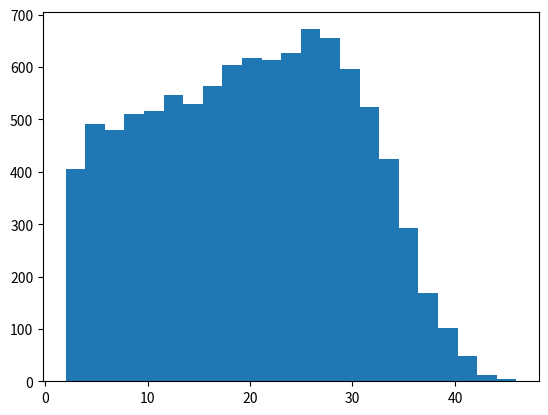

The matplotlib source for this figure:
""" make_mazes.py
    Create a datset of mazes using the depth-first algorithm described at
    https://scipython.com/blog/making-a-maze/
[redacted]
    First moodified in July 2020 for DeepThinking.
[redacted]
    July 2021
"""

import collections as col
import heapq
import os
import random

import matplotlib.pyplot as plt
import numpy as np


class Cell:
    """A cell in the maze.
    A maze "Cell" is a point in the grid which may be surrounded by walls to
    the north, east, south or west.
    """

    # A wall separates a pair of cells in the N-S or W-E directions.
    wall_pairs = {'N': 'S', 'S': 'N', 'E': 'W', 'W': 'E'}

    def __init__(self, x, y):
        """Initialize the cell at (x, y). At first it is surrounded by walls."""

        self.x, self.y = x, y
        self.walls = {'N': True, 'S': True, 'E': True, 'W': True}

    def has_all_walls(self):
        """Does this cell still have all its walls?"""

        return all(self.walls.values())

    def knock_down_wall(self, other, wall):
        """Knock down the wall between cells self and other."""

        self.walls[wall] = False
        other.walls[Cell.wall_pairs[wall]] = False


class Maze:
    """A Maze, represented as a grid of cells."""

    def __init__(self, nx, ny, ix=0, iy=0):
        """Initialize the maze grid.
        The maze consists of nx x ny cells and will be constructed starting
        at the cell indexed at (ix, iy).
        """

        self.nx, self.ny = nx, ny
        self.ix, self.iy = ix, iy
        self.maze_map = [[Cell(x, y) for y in range(ny)] for x in range(nx)]

    def cell_at(self, x, y):
        """Return the Cell object at (x, y)."""

        return self.maze_map[x][y]

    def __str__(self):
        """Return a (crude) string representation of the maze."""

        nx = self.nx
        ny = self.ny
        maze_rows = ['-' * nx*2]
        for y in range(ny):
            maze_row = ['|']
            for x in range(nx):
                if self.maze_map[x][y].walls['E']:
                    maze_row.append(' |')
                else:
                    maze_row.append('  ')
            maze_rows.append(''.join(maze_row))
            maze_row = ['|']
            for x in range(nx):
                if self.maze_map[x][y].walls['S']:
                    maze_row.append('-+')
                else:
                    maze_row.append(' +')
            maze_rows.append(''.join(maze_row))
        return '\n'.join(maze_rows)

    def write_np(self):
        """Write an SVG image of the maze to filename."""
        beta = 2
        my_numpy_array = np.ones((beta*(self.ny) + 1, beta*(self.nx) + 1))
        # Draw the "South" and "East" walls of each cell, if present (these
        # are the "North" and "West" walls of a neighbouring cell in
        # general, of course).
        for x in range(self.nx):
            for y in range(self.ny):
                if self.cell_at(x, y).walls['S']:
                    my_numpy_array[beta*(y + 1), beta*(x): beta*(x + 1)] = 0
                if self.cell_at(x, y).walls['E']:
                    my_numpy_array[beta*(y) : beta*(y + 1), beta*(x + 1)] = 0
                if self.cell_at(x, y).walls['S'] and self.cell_at(x, y).walls['E']:
                    my_numpy_array[beta*(y + 1), beta*(x + 1)] = 0
        # Draw the North and West maze border, which won't have been drawn
        # by the procedure above.
        my_numpy_array[0, :] = 0
        my_numpy_array[:, 0] = 0
        return np.dstack([my_numpy_array, my_numpy_array, my_numpy_array])

    def find_valid_neighbours(self, cell):
        """Return a list of unvisited neighbours to cell."""

        delta = [('W', (-1, 0)),
                 ('E', (1, 0)),
                 ('S', (0, 1)),
                 ('N', (0, -1))]
        neighbours = []
        for direction, (dx, dy) in delta:
            x2, y2 = cell.x + dx, cell.y + dy
            if (0 <= x2 < self.nx) and (0 <= y2 < self.ny):
                neighbour = self.cell_at(x2, y2)
                if neighbour.has_all_walls():
                    neighbours.append((direction, neighbour))
        return neighbours

    def make_maze(self):
        """make a single maze"""
        # Total number of cells.
        n = self.nx * self.ny
        cell_stack = []
        current_cell = self.cell_at(self.ix, self.iy)
        # Total number of visited cells during maze construction.
        nv = 1

        while nv < n:
            neighbours = self.find_valid_neighbours(current_cell)

            if not neighbours:
                # We've reached a dead end: backtrack.
                current_cell = cell_stack.pop()
                continue

            # Choose a random neighbouring cell and move to it.
            direction, next_cell = random.choice(neighbours)
            current_cell.knock_down_wall(next_cell, direction)
            cell_stack.append(current_cell)
            current_cell = next_cell
            nv += 1


def create_maze(n=20, ix=0, iy=0):
    """Returns numpy array of maze with n columns/rows and a starting point of (0,0)."""
    maze = Maze(n, n, ix, iy)
    maze.make_maze()
    arr = maze.write_np()
    return arr


class Node:
    """A node in the graph"""
    def __init__(self, x_coord, y_coord, cost, parentID):

        self.x = x_coord
        self.y = y_coord
        self.cost = cost
        self.parentID = parentID

    def __lt__(self, other):
        return self.cost < other.cost


def possible_steps():
    """get possible steps"""
    steps_with_cost = np.array([[0, 1, 1],              # Move_up
                                [1, 0, 1],              # Move_right
                                [0, -1, 1],             # Move_down
                                [-1, 0, 1],             # Move_left
                                ])
    return steps_with_cost


def is_valid(point_x, point_y, grid, width, height):
    """see if a point is valid"""
    if not grid[int(point_y)][int(point_x)]:
        return False
    if point_y < 0 or point_x < 0:
        return False
    if point_y > height or point_x > width:
        return False
    return True


def is_goal(current, goal):
    """see if we are at the goal"""
    return (current.x == goal.x) and (current.y == goal.y)


def path_search_algo(start_node, end_node, grid, width, height):
    """path search function"""
    current_node = start_node
    goal_node = end_node
    steps_with_cost = possible_steps()

    if is_goal(current_node, goal_node):
        return 1

    open_nodes = {}
    open_nodes[start_node.x * width + start_node.y] = start_node
    closed_nodes = {}
    cost = []
    all_nodes = []
    heapq.heappush(cost, [start_node.cost, start_node])

    while len(cost) != 0:

        current_node = heapq.heappop(cost)[1]
        all_nodes.append([current_node.x, current_node.y])
        current_id = current_node.x * width + current_node.y

        if is_goal(current_node, end_node):
            end_node.parentID = current_node.parentID
            end_node.cost = current_node.cost
            return 1, all_nodes

        if current_id in closed_nodes:
            continue
        else:
            closed_nodes[current_id] = current_node

        del open_nodes[current_id]

        for i in range(steps_with_cost.shape[0]):

            new_node = Node(current_node.x + steps_with_cost[i][0],
                            current_node.y + steps_with_cost[i][1],
                            current_node.cost + steps_with_cost[i][2],
                            current_node)

            new_node_id = new_node.x*width + new_node.y

            if not is_valid(new_node.x, new_node.y, grid, width, height):
                continue
            elif new_node_id in closed_nodes:
                continue

            if new_node_id in open_nodes:
                if new_node.cost < open_nodes[new_node_id].cost:
                    open_nodes[new_node_id].cost = new_node.cost
                    open_nodes[new_node_id].parentID = new_node.parentID
            else:
                open_nodes[new_node_id] = new_node

            heapq.heappush(cost, [open_nodes[new_node_id].cost, open_nodes[new_node_id]])

    return 0, all_nodes


def find_path(end_node):
    """Function to find path to the end node"""
    x_coord = [end_node.x]
    y_coord = [end_node.y]

    node_id = end_node.parentID
    while node_id != -1:
        # current_node = id.parentID
        x_coord.append(node_id.x)
        y_coord.append(node_id.y)
        node_id = node_id.parentID

    x_coord.reverse()
    y_coord.reverse()
    coords = np.vstack((x_coord, y_coord))
    return coords


def gen_sample(num, ix, iy, ex, ey):
    """Returns a numpy array corresponding to an nxn maze and the length
     of the shortest path from (ix,iy) to (ex,ey)"""
    maze = create_maze(num, ix, iy)
    start_node = Node(2 * ix + 1, 2 * iy + 1, 0.0, -1)
    end_node = Node(2 * ex + 1, 2 * ey + 1, 0.0, -1)
    path_search_algo(start_node, end_node, maze[:, :, 0], maze.shape[0], maze.shape[1])
    coords = find_path(end_node)
    solution = np.zeros((maze.shape[0], maze.shape[1], 1))
    solution[coords[1, :], coords[0, :]] = 1
    return maze, len(coords[0]) - 1, solution


def get_final_maze_array(arr, ix, iy, ex, ey):
    """Add the start and end points to a maze and cast as uint8"""
    maze_array = arr.copy()
    maze_array[2 * iy + 1, 2 * ix + 1, :] = [0, 1, 0]
    maze_array[2 * ey + 1, 2 * ex + 1, :] = [1, 0, 0]
    return maze_array


def gen_dataset(num_images=60000, maze_size=7):
    """Function to generate a whole dataset"""
    num_images = int(num_images)
    data_array = np.zeros((num_images, 2 * maze_size + 1, 2 * maze_size + 1, 3))
    targets_array = np.zeros(num_images)
    solution_array = np.zeros((num_images, 2 * maze_size + 1, 2 * maze_size + 1, 1))
    start_and_end_array = np.zeros((num_images, 4))
    x_points, y_points = np.meshgrid(np.arange(0, maze_size), np.arange(0, maze_size))
    x_points = x_points.flatten()
    y_points = y_points.flatten()
    for j in range(num_images):
        start, end = np.random.choice(maze_size ** 2, 2, replace=False)
        ix = x_points[start]
        iy = y_points[start]
        ex = x_points[end]
        ey = y_points[end]
        maze, length, solution = gen_sample(maze_size, ix, iy, ex, ey)
        maze_array = get_final_maze_array(maze, ix, iy, ex, ey)
        data_array[j] = maze_array
        targets_array[j] = length
        solution_array[j] = solution
        start_and_end_array[j] = [ix, iy, ex, ey]
        if j % 5000 == 0:
            print(f"Done making {j} mazes.")

    img_size = 2 * (2 * (maze_size) + 1) + 2
    border = (img_size - 4 * maze_size) // 2

    big_data_array = np.zeros((num_images, img_size, img_size, 3))
    big_data_array[:, border-1:-border:2, border-1:-border:2, :] = data_array
    big_data_array[:, border:-border+1:2, border:-border+1:2, :] = data_array
    big_data_array[:, border:-border+1:2, border-1:-border:2, :] = data_array
    big_data_array[:, border-1:-border:2, border:-border+1:2, :] = data_array

    big_solution_array = np.zeros((num_images, img_size, img_size, 3))
    big_solution_array[:, border-1:-border:2, border-1:-border:2, :] = solution_array
    big_solution_array[:, border:-border+1:2, border:-border+1:2, :] = solution_array
    big_solution_array[:, border:-border+1:2, border-1:-border:2, :] = solution_array
    big_solution_array[:, border-1:-border:2, border:-border+1:2, :] = solution_array
    return big_data_array, targets_array, start_and_end_array, big_solution_array


if __name__ == "__main__":
    num_mazes = 10000
    size = 9
    data_name = f"maze_data_test_{size}"

    inputs, targets, start_and_end, solutions = gen_dataset(num_mazes, (size+1) // 2)
    unique, frequency = np.unique(targets, return_counts=True)
    fig, ax = plt.subplots()
    ax.hist(targets, bins=len(unique))
    plt.savefig(f"historgram_of_labels{data_name}.pdf")
    if not os.path.isdir(f"{data_name}"):
        os.makedirs(f"{data_name}")
    inputs, solutions = inputs.transpose((0, 3, 1, 2)), solutions.transpose((0, 3, 1, 2))[:, 0]
    print(f"Mazes of size {size}, inputs.shape = {inputs.shape}, targets.shape = {solutions.shape}")
    np.save(os.path.join(data_name, "inputs.npy"), inputs)
    np.save(os.path.join(data_name, "solutions.npy"), solutions)

    # Check for repeats
    t_dict = {}
    t_dict = col.defaultdict(lambda: 0)     # t_dict = {*:0}
    for t in inputs:
        t_dict[t.tobytes()] += 1            # t_dict[input] += 1

    repeats = 0
    for i in inputs:
        if t_dict[i.tobytes()] > 1:
            repeats += 1

    print(f"Maze size: {size} \n There are {repeats} mazes repeated in the dataset. ({repeats/num_mazes*100} %)")